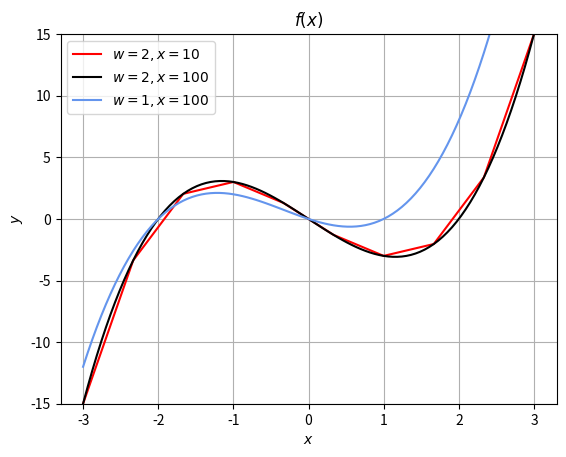

Python code for this plot:
import numpy as np
import matplotlib.pyplot as plt

#


def f(x):
    return (x-2)*x*(x+2)


print(f(1))

print(f(np.array([1, 2, 3])))

#

x = np.arange(-3, 3.5, 0.5)
print(x)

#
x = np.linspace(-3, 3, 10)
print(np.round(x, 2))

plt.plot(x, f(x), color="red", label="$w=2, x=10$")
# plt.show()


def f2(x, w):
    return (x-w)*x*(x+2)


x = np.linspace(-3, 3, 100)

plt.plot(x, f2(x, 2), color="black", label="$w=2, x=100$")
plt.plot(x, f2(x, 1), color="cornflowerblue", label="$w=1, x=100$")
plt.legend(loc="upper left")
plt.ylim(-15, 15)
plt.title("$f(x)$")
plt.xlabel("$x$")
plt.ylabel("$y$")
plt.grid(True)
plt.show()
